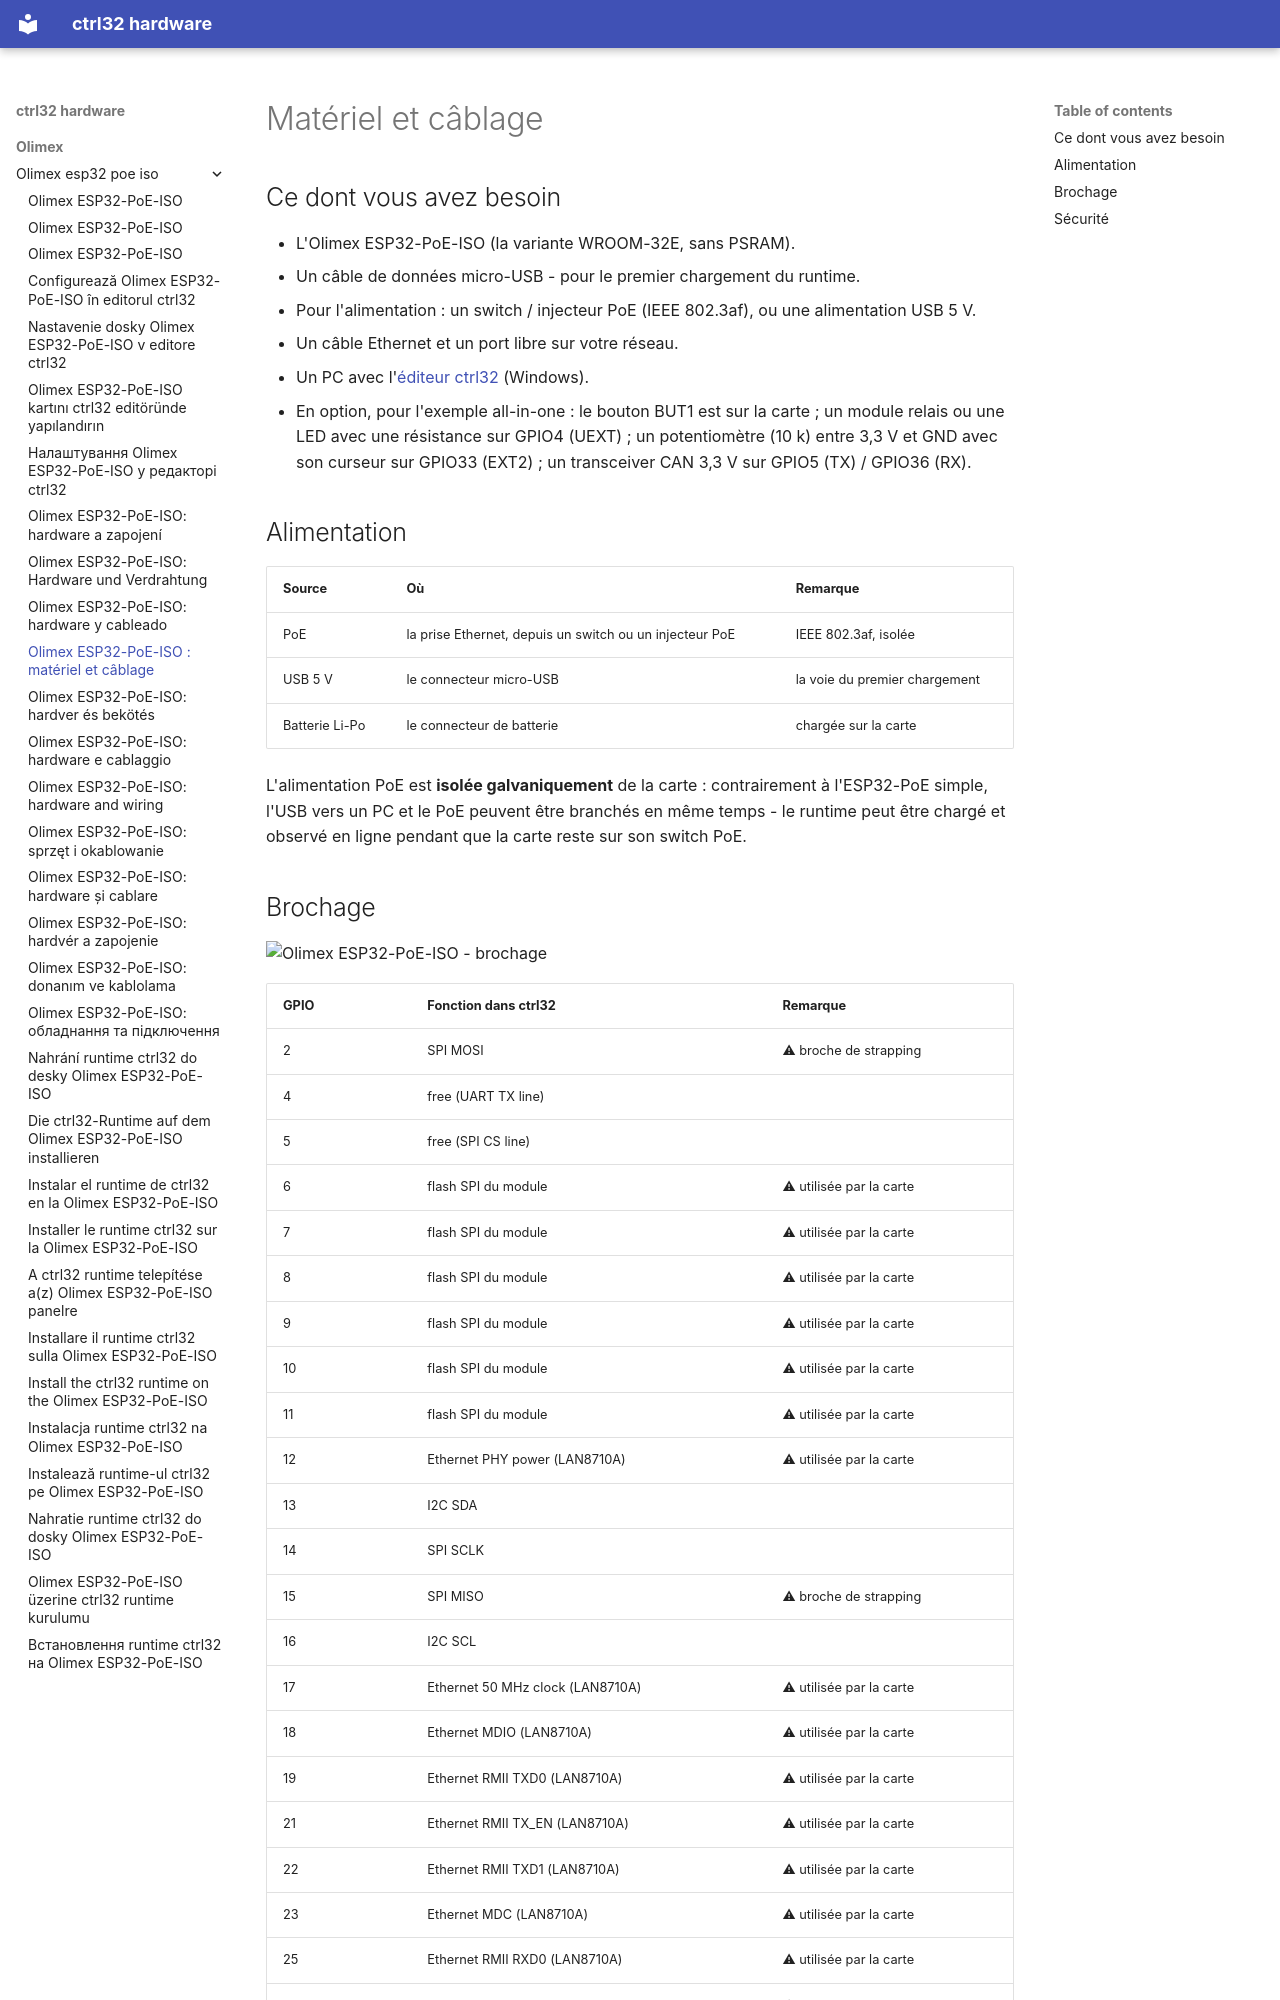

repository: ctrl32/hardware · page: olimex/olimex-esp32-poe-iso/hardware.fr/index.html · generator: mkdocs

---
title: 'Olimex ESP32-PoE-ISO : matériel et câblage'
slug: hardware
sidebar_position: 20
image: pinout/pinout.png
image_alt: Olimex ESP32-PoE-ISO - brochage
tags:
- esp32
- ethernet
- poe
- isolated
- olimex
---

# Matériel et câblage

## Ce dont vous avez besoin

- L'Olimex ESP32-PoE-ISO (la variante WROOM-32E, sans PSRAM).
- Un câble de données micro-USB - pour le premier chargement du runtime.
- Pour l'alimentation : un switch / injecteur PoE (IEEE 802.3af), ou une alimentation USB 5 V.
- Un câble Ethernet et un port libre sur votre réseau.
- Un PC avec l'[éditeur ctrl32](https://ctrl32.com/download/) (Windows).
- En option, pour l'exemple all-in-one : le bouton BUT1 est sur la carte ; un module relais ou une LED avec une résistance sur GPIO4 (UEXT) ; un potentiomètre (10 k) entre 3,3 V et GND avec son curseur sur GPIO33 (EXT2) ; un transceiver CAN 3,3 V sur GPIO5 (TX) / GPIO36 (RX).

## Alimentation

| Source | Où | Remarque |
|---|---|---|
| PoE | la prise Ethernet, depuis un switch ou un injecteur PoE | IEEE 802.3af, isolée |
| USB 5 V | le connecteur micro-USB | la voie du premier chargement |
| Batterie Li-Po | le connecteur de batterie | chargée sur la carte |

L'alimentation PoE est **isolée galvaniquement** de la carte : contrairement
à l'ESP32-PoE simple, l'USB vers un PC et le PoE peuvent être branchés en
même temps - le runtime peut être chargé et observé en ligne pendant que la
carte reste sur son switch PoE.
